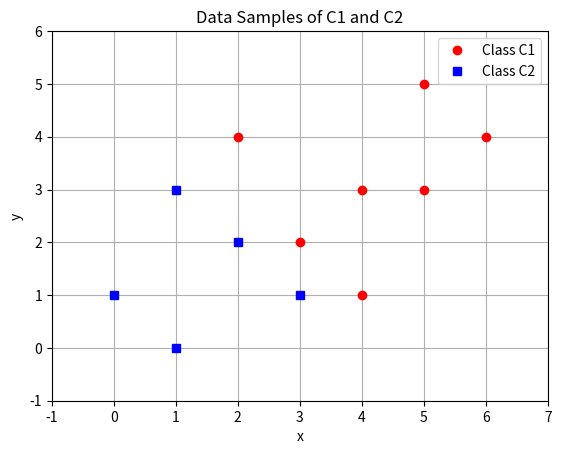

Generate this figure with matplotlib:
import matplotlib.pyplot as plt

# Data samples
C1 = [(2,4),(4,3),(5,5),(3,2),(6,4),(4,1),(5,3)]
C2 = [(0,1),(1,0),(2,2),(1,3),(3,1)]

# 1. Plot the data samples. The data points in classes C1 and C2 must be in two different colors and shapes. Label the axes and add legends as appropriate.

def plot_initial_data(C1, C2):
    plt.figure()

    x1 = [p[0] for p in C1]
    y1 = [p[1] for p in C1]
    x2 = [p[0] for p in C2]
    y2 = [p[1] for p in C2]

    plt.plot(x1, y1, 'ro', label='Class C1')
    plt.plot(x2, y2, 'bs', label='Class C2')

    plt.xlabel("x")
    plt.ylabel("y")
    plt.title("Data Samples of C1 and C2")
    plt.xlim([-1, 7])
    plt.ylim([-1, 6])
    plt.legend()
    plt.grid(True)

    plt.show()
plot_initial_data(C1, C2)